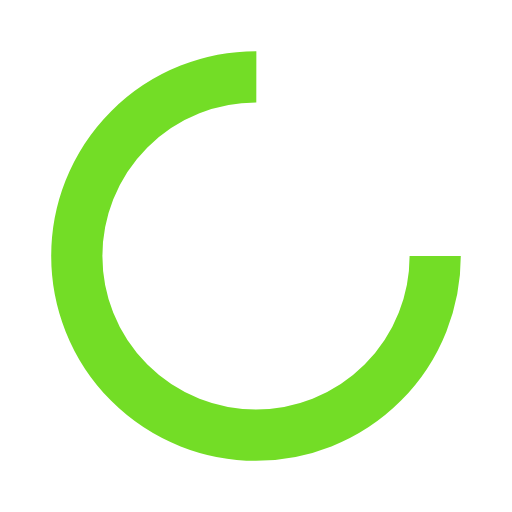
t = 0.00 s
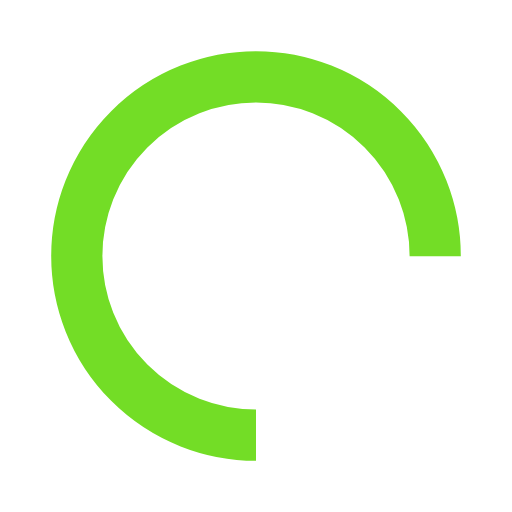
t = 0.25 s
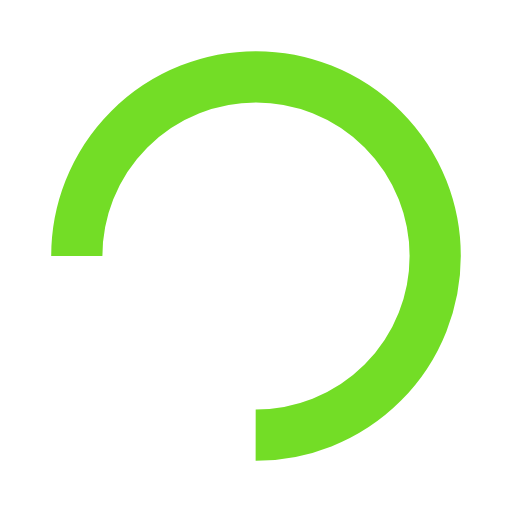
t = 0.50 s
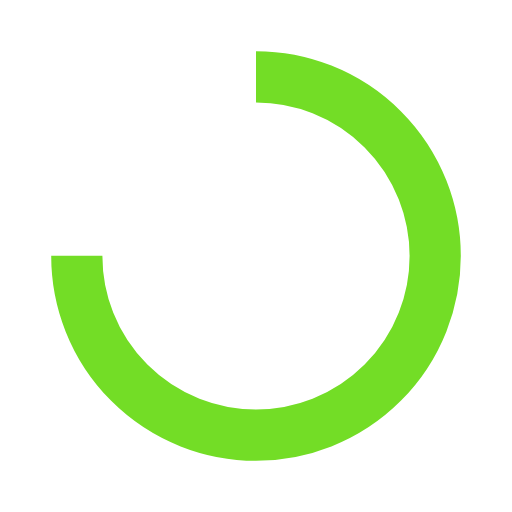
t = 0.75 s

The animated SVG that drew these frames (rendered in a browser with its animation timeline set to each time). Animation: 1 SMIL element (animateTransform=1); one cycle of 1.00 s, repeats indefinitely.

<svg xmlns="http://www.w3.org/2000/svg" viewBox="0 0 100 100" preserveAspectRatio="xMidYMid" width="200" height="200" style="shape-rendering: auto; display: block; background: rgba(255, 255, 255, 0);" xmlns:xlink="http://www.w3.org/1999/xlink"><g><circle stroke-dasharray="164.93361431346415 56.97787143782138" r="35" stroke-width="10" stroke="#73dd26" fill="none" cy="50" cx="50">
  <animateTransform keyTimes="0;1" values="0 50 50;360 50 50" dur="1s" repeatCount="indefinite" type="rotate" attributeName="transform"></animateTransform>
</circle><g></g></g><!-- [ldio] generated by https://loading.io --></svg>